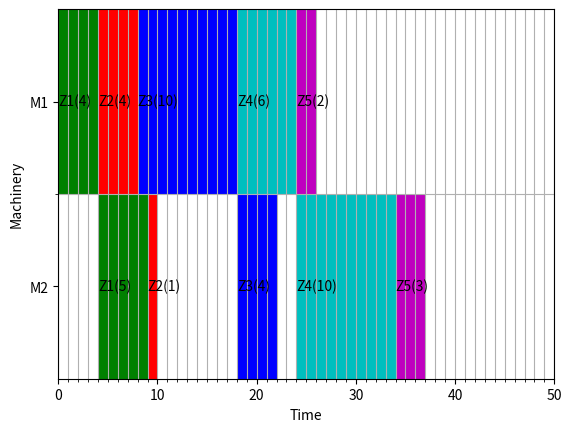

Python code for this plot:


import matplotlib.pyplot as plt
import numpy as np

# Dane
total_time = 50
number_machines = 2
range_y = 10
machinery = ["M2", "M1"]

a1 = [0,4,8,18,24]
b1 = [4,4,10,6,2]
a2 = [4,9,18,24,34]
b2 = [5,1,4,10,3]
d = ["Z1","Z2","Z3","Z4","Z5"]
e = ["g","r","b","c","m"]

    


fig, gantt = plt.subplots()

# Podpisy osi:
gantt.set_xlabel("Time")
gantt.set_ylabel("Machinery")

# Zakres w pionie i poziomie:
gantt.set_xlim(0, total_time)
gantt.set_ylim(0, number_machines*range_y)

# Podziały czasowe:
gantt.set_xticks(range(0, total_time, 1), minor=True)
gantt.grid(True, axis='x', which='both')

gantt.set_yticks(range(range_y, number_machines*range_y, range_y), minor=True)
gantt.grid(True, axis='y', which='minor')

# Skalowanie etykiet:
gantt.set_yticks(np.arange(range_y/2, range_y*number_machines - range_y/2 + range_y,
                           range_y))
gantt.set_yticklabels(machinery)

# Funkcja budowania słupków:
def build_chart(t0, d, mach, name, color):
    # Indeksowanie maszyn
    imach = machinery.index(mach)
    # Pozycja słupków
    gantt.broken_barh([(t0, d)], (range_y*imach, range_y),
                      facecolors=(color))
    # Pozycja tekstu:
    gantt.text(x=(t0), y=(range_y*imach + range_y/2),
                  s=f"{name}({d})", va='center', color='k')

# Wywołanie funkcji:

for i in range(len(a1)):
    build_chart( a1[i], b1[i], "M1", d[i], e[i])
    build_chart( a2[i], b2[i], "M2", d[i], e[i])




plt.savefig("gantt1111222.png") 